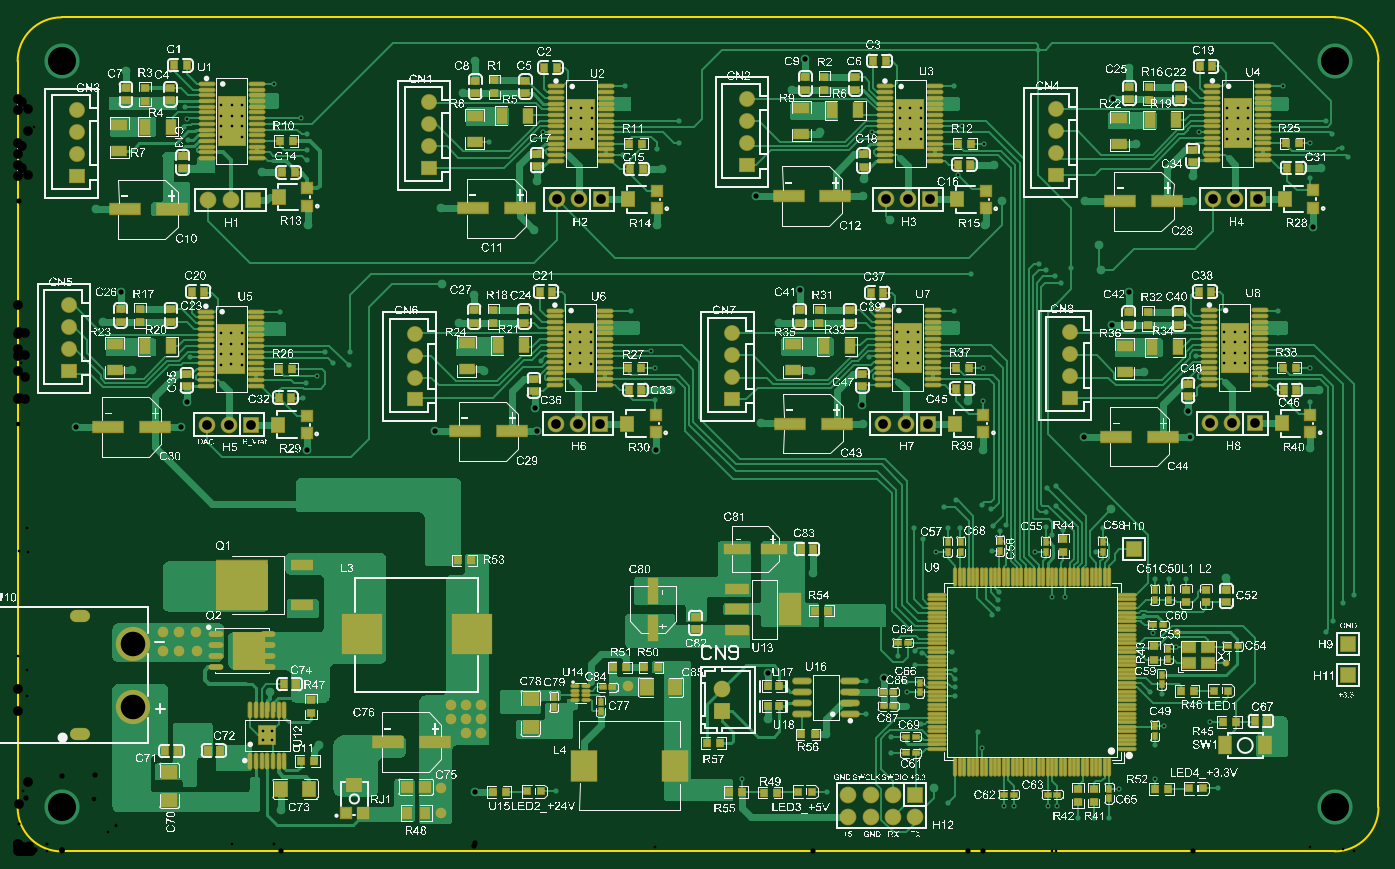
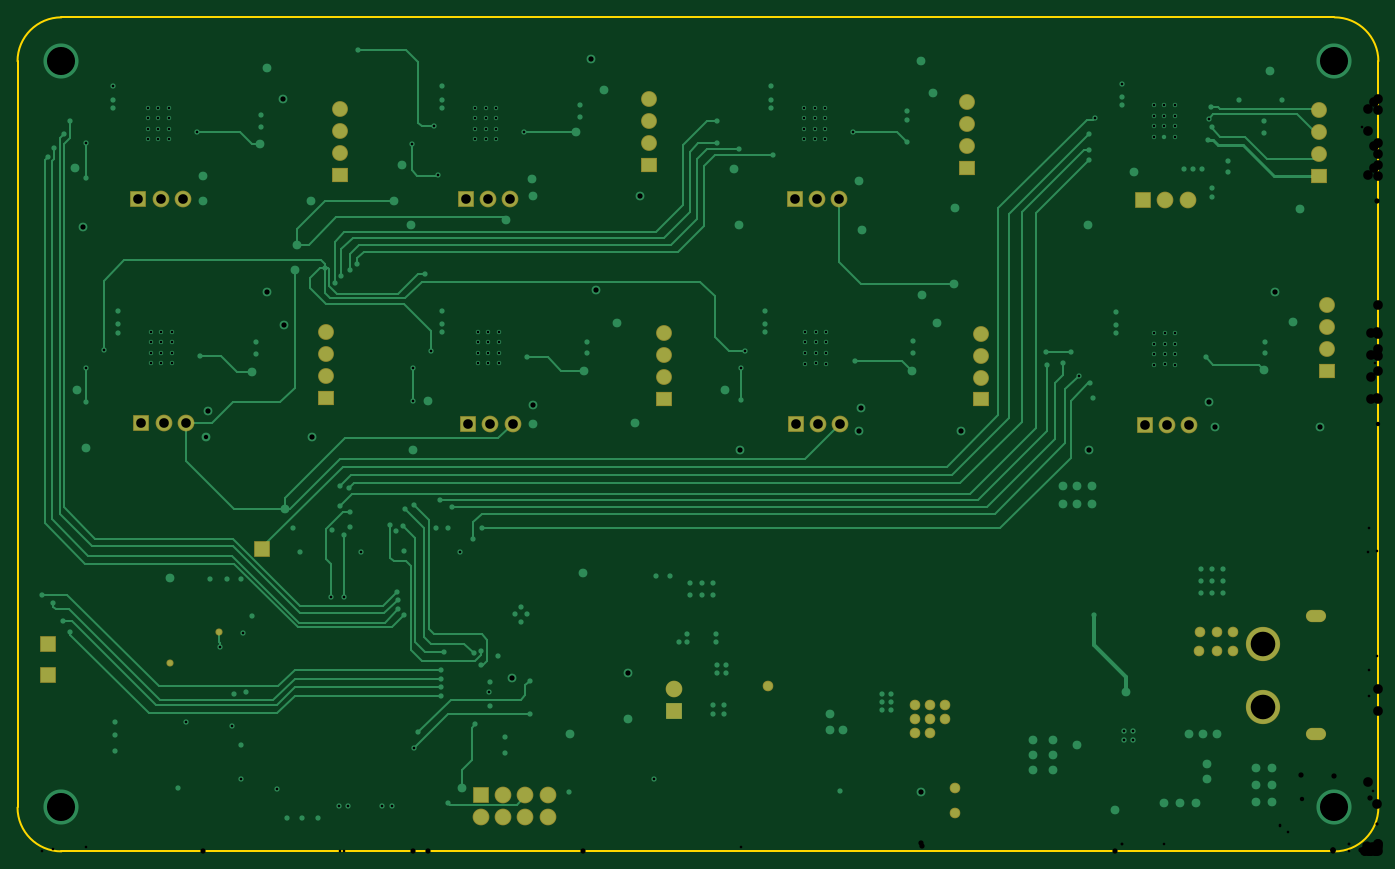
Circuit board: 9 layer files. Board 155.0 x 95.0 mm.
- drill: 8 Motors-RoundHoles.TXT (5956 bytes)
- drill: 8 Motors-SlotHoles.TXT (182 bytes)
- bottom_copper: 8 Motors.GBL (19709 bytes)
- bottom_mask: 8 Motors.GBS (2242 bytes)
- outline: 8 Motors.GM1 (399 bytes)
- top_copper: 8 Motors.GTL (88098 bytes)
- top_silk: 8 Motors.GTO (2272960 bytes)
- paste: 8 Motors.GTP (47643 bytes)
- top_mask: 8 Motors.GTS (17561 bytes)

=== drill: 8 Motors-RoundHoles.TXT ===
M48
;Layer_Color=9474304
;FILE_FORMAT=2:5
INCH,LZ
;TYPE=PLATED
T1F00S00C0.01181
T2F00S00C0.01200
T3F00S00C0.01968
T4F00S00C0.02362
T6F00S00C0.04331
T7F00S00C0.11024
T8F00S00C0.12598
%
T01
X05385Y00285
X0534584Y0058084
X05665Y0058
Y0052
Y0045
X051Y00475
X0513854Y0056146
X0513Y00705
X0508Y00715
X0510034Y0032466
X0493854Y0028146
X04895Y0015
X04825
X04755
X0466146Y0020146
X0461854
X0446646
X0442354
X0417Y00215
X0432362Y0046138
X04305Y00535
X04205Y0069673
Y00735
Y00775
Y0081484
X03985Y0076
X0398646Y0071354
X03985Y0065
X0405Y0057
X03915Y00515
Y0044
X03805Y00615
Y00765
X0363Y00265
X0324966Y0032466
X02985Y00615
Y00655
X02935
Y00615
X02925Y008
X02965
X02225Y00705
Y0067
Y00635
X02185
Y0067
Y00705
X02415Y0027013
X0051Y02235
Y02285
X00775Y02215
X0090993Y0223004
X0095717
Y0218366
X0090993Y0218279
X0100442
Y0223004
Y0227728
Y0232453
X0095717
X0090993
Y0227728
X0095717
X01175Y02325
Y0236
X0138Y0224
X01415Y0219027
X01485Y0218
X0149Y0224
X0134365Y0213365
X01295Y021
X0128Y02035
X01275Y0106
X00795Y0116
X00745
X00695
Y012125
X00745
X00795
Y01265
X00745
X00695
X02085Y02235
Y0229
X02345Y022
X0247493Y0218779
Y0223504
X0252217
Y0218866
X0256942Y0218779
Y0223504
Y0228228
Y0232953
X0252217
X0247493
Y0228228
X0252217
X0275Y0233
Y02365
X0283914Y0224586
X0285866Y0216866
Y02025
X0355Y02235
Y02285
X0324Y01235
X03175
X03085Y01205
X03035
X02985
Y0115
X03035
X03085
X031Y00975
Y0094
X03135
X0297
Y00975
X02965Y00835
X02925
X0395Y0087646
X04025Y009
X040575Y008875
X04025Y00835
X0419Y00895
X0437Y0106
X04395Y01085
X043975Y011275
X044025Y011625
X0437Y0134854
X04375Y0146
X04405Y01435
X0443Y01465
X04365Y01535
X04325Y01555
X0421Y01575
X04155Y01545
X0417Y0145
X04226Y0144834
X0402Y0145
X0406Y014
X0411646Y0134354
X0456146
X0463858Y0142
X0461Y01455
Y0152
X04655Y0155
X0465706Y0164
X04615Y0163
X0469Y0144
X04865Y0145
X04835Y0134354
X0469764Y0114264
X0463858
X0505Y01055
X0509354Y0098146
X052Y00985
X0519445Y0091445
X05165Y0122
X051
X0524
X05035Y0223
Y02285
X0432866Y0216866
Y0202134
X0424914Y0224586
X042Y0233
Y02365
X0403942Y0233012
X0399217
X0394493
Y0228287
Y0223563
X0399217
Y0218925
X0394493Y0218838
X0403942
Y0223563
Y0228287
X0399217
X0382Y02215
X03845Y01095
X0382Y01065
X0387
X03845Y0103
X0542Y00845
X05865Y00985
X059Y01035
X0594177Y01115
X0599295Y0115
X0579425Y02015
Y0216925
X0571645Y0224645
X0565Y02325
Y02365
X0550442Y0233012
X0545717
X0540993
Y0228287
Y0223563
X0545717
Y0218925
X0540993Y0218838
X0550442
Y0223563
Y0228287
X0545717
X05285Y0222
X0565Y02425
X05795Y0302
X0579464Y0317464
X05895Y03215
X05865Y03275
X0594Y03155
X05965Y03115
X05675Y03335
Y0337
X0567402Y0343098
X0551791Y0333552
X0547066
X0542343
Y0328826
Y0324102
X0547066
Y0319464
X0542343Y0319377
X0551791
Y0324102
Y0328826
X0547066
X0529626Y0322625
X0501Y0325
Y033
X04575Y03595
X042Y0343
Y0337
Y03335
X0423414Y0325086
X0433366Y0317366
X0421744Y0303256
X0404942Y0319279
Y0324004
Y0328728
Y0333453
X0400217
X0395493
Y0328728
Y0324004
X0400217
Y0319366
X0395493Y0319279
X0400217Y0328728
X0383027Y0322527
X04275Y0259
X042Y02425
X0461Y02605
X0458Y02635
X0465Y0258
X0468Y0255
X04725Y02615
X0358Y03295
Y03345
X02965Y03275
Y03175
X02865Y0315
X02715Y03125
X0257442Y0319279
Y0324004
Y0328728
X0252717
Y0324004
Y0319366
X0247993Y0319279
Y0324004
Y0328728
Y0333453
X0252717
X0257442
X02725Y03335
Y0337
Y0343
X0235527Y0322527
X0275Y02425
X02115Y0318
Y0328
Y0332
X0127221Y0328779
X012975Y03215
Y03145
Y031
X0114984Y03345
Y03385
Y0344134
X0100724Y0334587
X0095999
X0091276
Y0329862
Y0325138
X0095999
Y03205
X0091276Y0320413
X0100724
Y0325138
Y0329862
X0095999
X0076148Y0328352
X007469Y0325056
X00765Y0319
X0079Y0306
X0083
X0087
X00675Y03045
Y03095
X00745Y02975
Y02935
X0075Y0334
X00625Y0337
X01175Y0242
X00515Y0322
Y03275
X0043Y0337
T02
X0110032Y0050031
X0113969
Y0053968
X0110032
T03
X0411Y00285
X01415Y0156
X0135
X01285
Y0164
X0135
X01415
X034161Y023711
X0379Y0191866
X04905Y01535
X0525925Y0185925
X0486Y02605
X0485Y0272
X04415Y02915
X0391Y0283
X01905Y02545
T04
X0388354Y0077646
X03625Y00525
X03365Y00595
X0336553Y0079947
X02735Y0074
X0246Y00615
Y00545
X024
X0208Y0053
Y00595
Y00655
X020125
Y00595
Y0053
X01945Y00595
Y00655
X019Y00285
Y0017
X0205127Y0026627
X0155Y00365
Y004325
Y005
X0146
Y004325
Y00365
X0135Y00475
X0118285Y00185
X0096Y00215
X0089
X0082
X0077Y00325
Y0039
X007875Y00525
X00725
X0085
X0113Y00715
X0055Y00375
X00475
Y002975
X0055
Y0022
X00475
X0026134Y0190366
X00515Y0216
X003811Y023761
X0075866Y0201634
X0073366Y0190366
X0129615Y0180115
X0187134Y0188366
X0209Y02155
X019789Y023711
X008Y00985
X00725
X0065
Y009
X00725
X00805
X0232866Y0188366
X0231866Y0198634
X0293Y0207
X0286115Y0180115
X03335Y0192
X0356Y02155
X0356756Y0125
X0378866Y0200366
X0426256Y0202
X0433115Y018
X0478075Y0185925
X0505Y0215
X0490669Y0236169
X0524925Y0197575
X05835Y0207
X05795Y0181
X0542Y01225
X0527Y0291464
X0526965Y0303
X05845Y03065
X0580965Y0280035
X0498217Y0250782
X04785Y02915
X05015Y0317
X0491256Y0337244
X04985Y03515
X0438Y0308
X0434Y0281
X0379Y0294
X03795Y03015
X036Y03225
X034711Y034161
X0353218Y0355282
X0331134Y0293866
X0289Y0306
X02865Y0281
X02315Y02785
X0233Y03005
X0350717Y0251782
X0204717Y02495
X019Y02885
X019961Y034011
X0205218Y03545
X01095Y03045
X013Y0281
X0035Y0288
X0046218Y0250782
X00485Y035
T06
X05965Y0079
X04025Y00255
X03925
X03825
X03725
Y00155
X03825
X03925
X04025
X0316Y0063079
Y0072921
X0023Y0215315
Y0225159
Y0235
X0084718Y0191366
X0094718
X0104718
X0178Y0202657
Y02125
Y0222341
Y0232185
X0241217Y0191866
X0251218
X0261217
X03205Y0202736
Y0212579
Y0222421
Y0232264
X0388217Y0191866
X0398218
X0408217
X0472Y0203236
Y021308
Y0222921
Y0232765
X05005Y01355
X0534718Y0191925
X0544718
X0554717
X05965Y0093
X0556067Y0292464
X0546067
X0536067
X04655Y0303236
Y031308
Y0322921
Y0332765
X0409218Y0292366
X0399218
X0389217
X0327Y0307815
Y0317658
Y03275
Y0337344
X0261718Y0292366
X0251717
X0241718
X01845Y0306315
Y0316159
Y0326
Y0335843
X01055Y0292
X00955
X00855
X00265Y0302815
Y0312659
Y03225
Y0332344
X0023Y0244844
T07
X0051811Y0064827
Y0093173
T08
X0590551Y0019685
X0019685
X0590551Y0354331
X0019685
M30

=== drill: 8 Motors-SlotHoles.TXT ===
M48
;Layer_Color=9474304
;FILE_FORMAT=2:5
INCH,LZ
;TYPE=PLATED
T5F00S00C0.02362
%
G90
G05
T05
G00X0029961Y0052425
M15
G01X0026417
M16
G00X0029961Y0105575
M15
G01X0026417
M16
M17
M30

=== bottom_copper: 8 Motors.GBL (19709 bytes, source omitted) ===
=== bottom_mask: 8 Motors.GBS ===
G04 Layer_Color=16711935*
%FSLAX25Y25*%
%MOIN*%
G70*
G01*
G75*
%ADD138R,0.07480X0.07480*%
%ADD139C,0.07480*%
%ADD140C,0.07099*%
%ADD141R,0.07099X0.06800*%
%ADD142O,0.09055X0.05512*%
%ADD143C,0.15354*%
%ADD144R,0.07493X0.07493*%
%ADD145C,0.07493*%
%ADD146R,0.07493X0.07493*%
%ADD147C,0.04737*%
%ADD148C,0.03162*%
D138*
X316000Y63079D02*
D03*
D139*
Y72921D02*
D03*
D140*
X26500Y332343D02*
D03*
Y322500D02*
D03*
Y312658D02*
D03*
X184500Y316158D02*
D03*
Y326000D02*
D03*
Y335843D02*
D03*
X327000Y317658D02*
D03*
Y327500D02*
D03*
Y337343D02*
D03*
X465500Y313079D02*
D03*
Y322921D02*
D03*
Y332764D02*
D03*
X23000Y225158D02*
D03*
Y235000D02*
D03*
Y244843D02*
D03*
X178000Y212499D02*
D03*
Y222341D02*
D03*
Y232185D02*
D03*
X320500Y212579D02*
D03*
Y222421D02*
D03*
Y232264D02*
D03*
X472000Y213079D02*
D03*
Y222921D02*
D03*
Y232764D02*
D03*
D141*
X26500Y302815D02*
D03*
X184500Y306315D02*
D03*
X327000Y307815D02*
D03*
X465500Y303236D02*
D03*
X23000Y215315D02*
D03*
X178000Y202657D02*
D03*
X320500Y202736D02*
D03*
X472000Y203236D02*
D03*
D142*
X28189Y52425D02*
D03*
Y105575D02*
D03*
D143*
X51811Y64827D02*
D03*
Y93173D02*
D03*
D144*
X500500Y135500D02*
D03*
X596500Y93000D02*
D03*
D145*
X372500Y15500D02*
D03*
Y25500D02*
D03*
X382500Y15500D02*
D03*
Y25500D02*
D03*
X392500Y15500D02*
D03*
Y25500D02*
D03*
X402500Y15500D02*
D03*
X95500Y292000D02*
D03*
X85500D02*
D03*
X251717Y292366D02*
D03*
X241718D02*
D03*
X399218D02*
D03*
X389217D02*
D03*
X546067Y292464D02*
D03*
X536067D02*
D03*
X94718Y191366D02*
D03*
X84718D02*
D03*
X251218Y191866D02*
D03*
X241217D02*
D03*
X398218D02*
D03*
X388217D02*
D03*
X544718Y191925D02*
D03*
X534718D02*
D03*
D146*
X402500Y25500D02*
D03*
X105500Y292000D02*
D03*
X596500Y79000D02*
D03*
X261718Y292366D02*
D03*
X409218D02*
D03*
X556067Y292464D02*
D03*
X104718Y191366D02*
D03*
X261217Y191866D02*
D03*
X408217D02*
D03*
X554717Y191925D02*
D03*
D147*
X80500Y90000D02*
D03*
X72500D02*
D03*
X65000D02*
D03*
X80000Y98500D02*
D03*
X72500D02*
D03*
X65000D02*
D03*
X273500Y74000D02*
D03*
X208000Y53000D02*
D03*
X201250D02*
D03*
X208000Y59500D02*
D03*
X201250D02*
D03*
X194500D02*
D03*
X208000Y65500D02*
D03*
X201250D02*
D03*
X194500D02*
D03*
X190000Y17000D02*
D03*
Y28500D02*
D03*
D148*
X542000Y84500D02*
D03*
X520000Y98500D02*
D03*
M02*

=== outline: 8 Motors.GM1 ===
G04 Layer_Color=16711935*
%FSLAX25Y25*%
%MOIN*%
G70*
G01*
G75*
%ADD10C,0.01000*%
D10*
X590551Y0D02*
G03*
X610236Y19685I-0J19685D01*
G01*
X610236Y354331D02*
G03*
X590551Y374016I-19685J-0D01*
G01*
X0Y19685D02*
G03*
X19685Y0I19685J0D01*
G01*
Y374016D02*
G03*
X0Y354331I0J-19685D01*
G01*
X0Y19685D02*
Y354331D01*
X19685Y0D02*
X590551D01*
X610236Y19685D02*
Y354331D01*
X19685Y374016D02*
X590551D01*
M02*

=== top_copper: 8 Motors.GTL (88098 bytes, source omitted) ===
=== top_silk: 8 Motors.GTO (2272960 bytes, source omitted) ===
=== paste: 8 Motors.GTP (47643 bytes, source omitted) ===
=== top_mask: 8 Motors.GTS (17561 bytes, source omitted) ===
